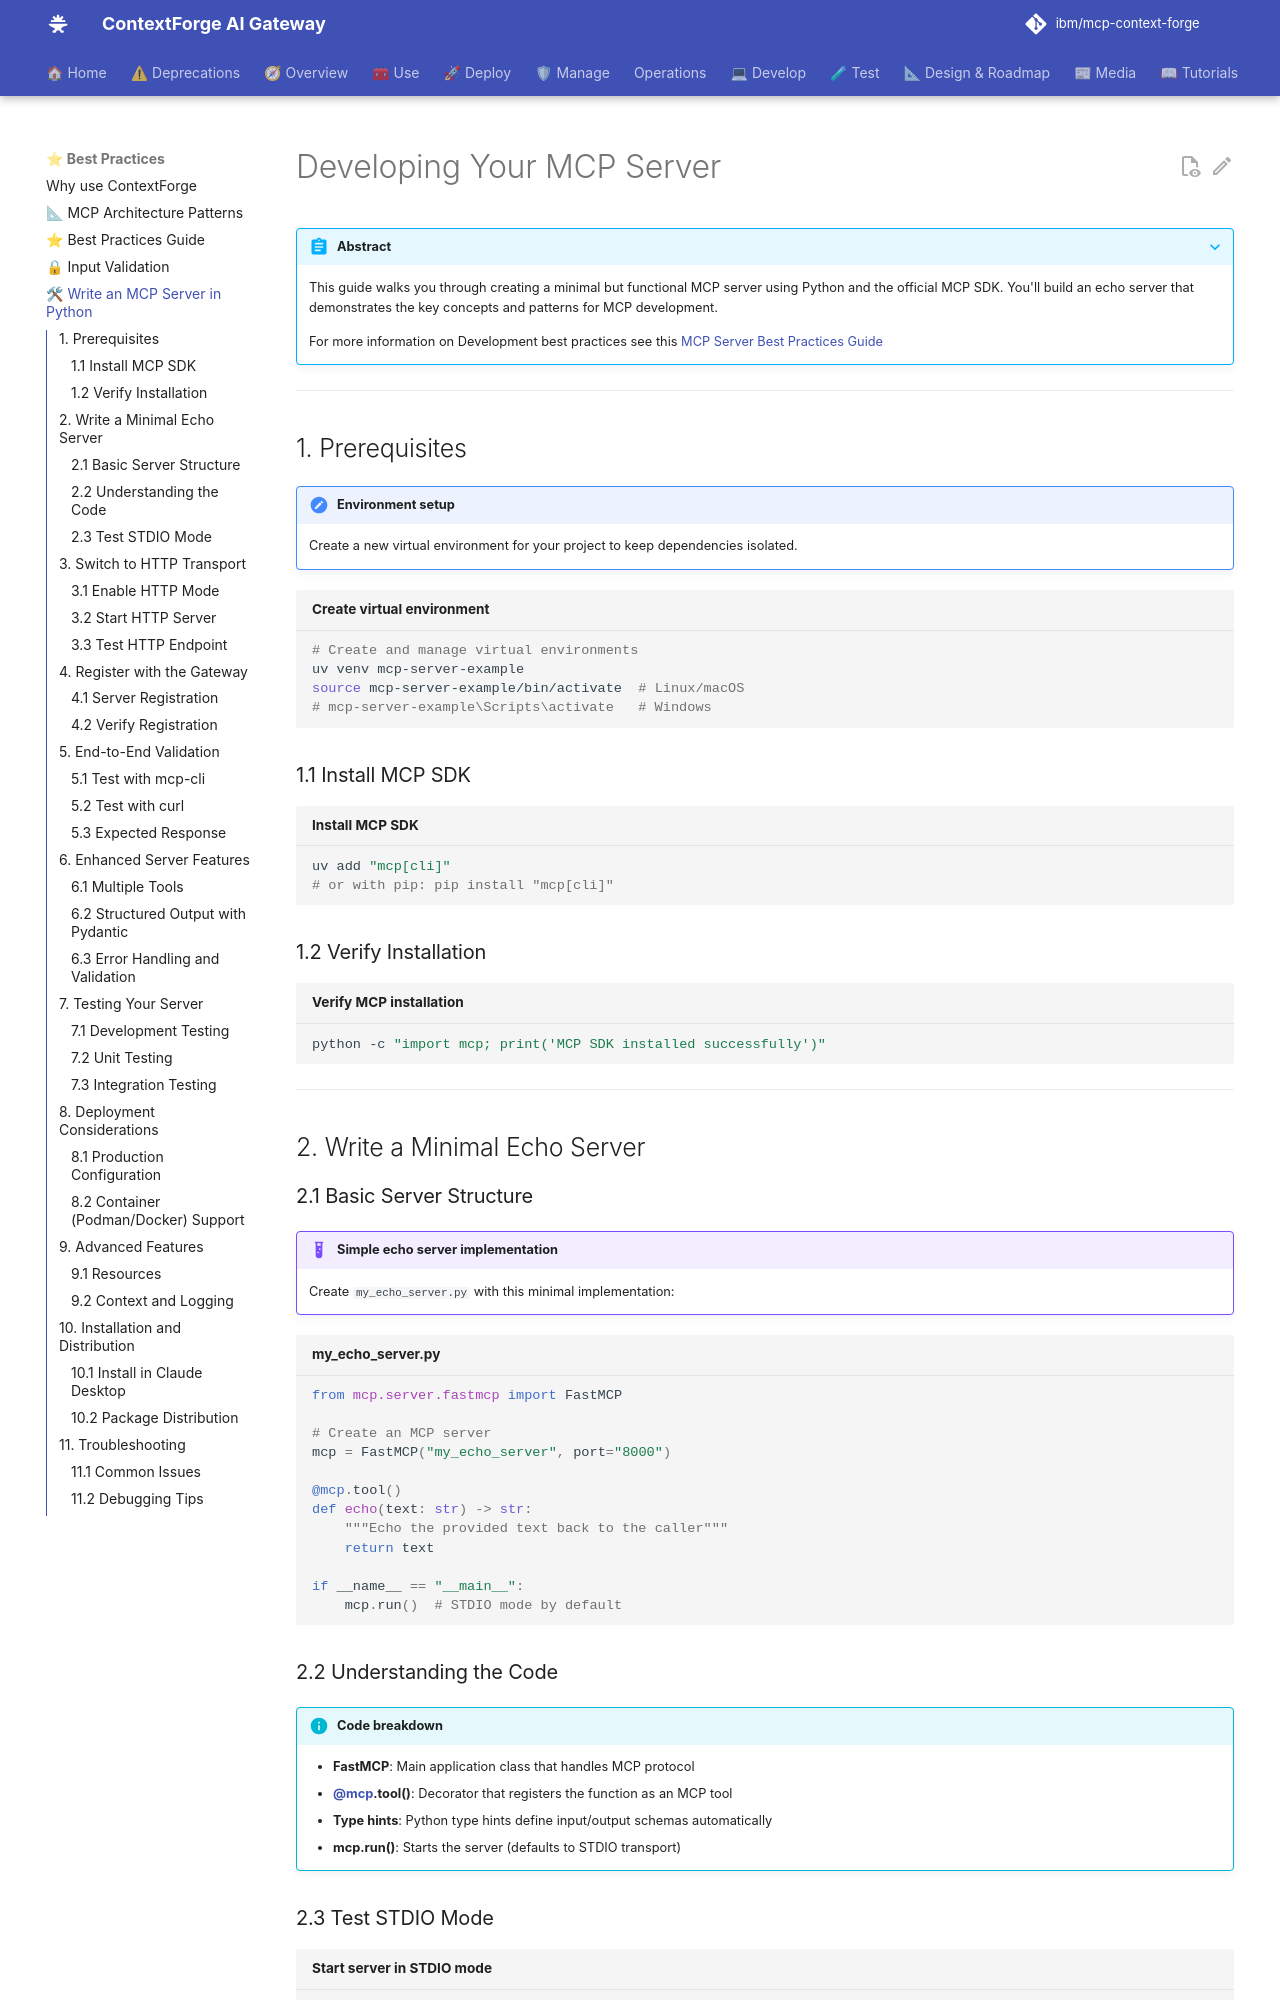

repository: IBM/mcp-context-forge · page: 1.0.11/best-practices/developing-your-mcp-server-python/index.html · generator: mkdocs

# Developing Your MCP Server

???+ abstract
    This guide walks you through creating a minimal but functional MCP server using Python and the official MCP SDK. You'll build an echo server that demonstrates the key concepts and patterns for MCP development.

    For more information on Development best practices see this [MCP Server Best Practices Guide](./mcp-best-practices.md)

---

## 1. Prerequisites

!!! note "Environment setup"
    Create a new virtual environment for your project to keep dependencies isolated.

```bash title="Create virtual environment"
# Create and manage virtual environments
uv venv mcp-server-example
source mcp-server-example/bin/activate  # Linux/macOS
# mcp-server-example\Scripts\activate   # Windows
```

### 1.1 Install MCP SDK

```bash title="Install MCP SDK"
uv add "mcp[cli]"
# or with pip: pip install "mcp[cli]"
```

### 1.2 Verify Installation

```bash title="Verify MCP installation"
python -c "import mcp; print('MCP SDK installed successfully')"
```

---

## 2. Write a Minimal Echo Server

### 2.1 Basic Server Structure

!!! example "Simple echo server implementation"
    Create `my_echo_server.py` with this minimal implementation:

```python title="my_echo_server.py"
from mcp.server.fastmcp import FastMCP

# Create an MCP server
mcp = FastMCP("my_echo_server", port="8000")

@mcp.tool()
def echo(text: str) -> str:
    """Echo the provided text back to the caller"""
    return text

if __name__ == "__main__":
    mcp.run()  # STDIO mode by default
```

### 2.2 Understanding the Code

!!! info "Code breakdown"

    - **FastMCP**: Main application class that handles MCP protocol
    - **@mcp.tool()**: Decorator that registers the function as an MCP tool
    - **Type hints**: Python type hints define input/output schemas automatically
    - **mcp.run()**: Starts the server (defaults to STDIO transport)
